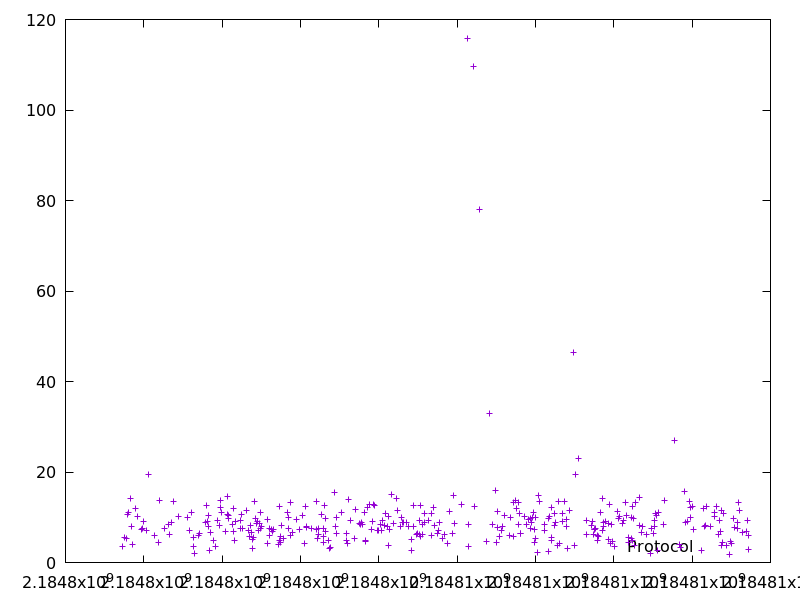

Data behind this chart, as committed beside it:
2184797467.711277, 3.464104
2184797498, 5.577
2184797553, 5.222
2184797595, 10.63
2184797607, 11.04
2184797667, 14.14
2184797679, 8.006
2184797714, 4.021
2184797788, 11.94
2184797835, 10.15
2184797938, 7.398
2184797969, 7.641
2184797995, 9.094
2184798073, 6.987
2184798125, 19.53
2184798280, 5.927
2184798369, 4.423
2184798396, 13.8
2184798539, 7.485
2184798641, 8.35
2184798647, 6.171
2184798697, 8.937
2184798767, 13.4
2184798877, 10.27
2184799121, 9.946
2184799163, 7.177
2184799210, 11.14
2184799261, 5.602
2184799269, 3.458
2184799296, 1.92
2184799392, 5.927
2184799411, 6.424
2184799580, 8.954
2184799593, 12.6
2184799618, 8.98
2184799638, 8.066
2184799649, 10.35
2184799687, 2.757
2184799696, 6.658
2184799773, 4.896
2184799829, 3.58
2184799878, 9.269
2184799922, 8.114
2184799947, 12.22
2184799961, 13.67
2184799980, 11.14
2184800092, 6.917
2184800125, 10.56
2184800140, 14.63
2184800150, 9.729
2184800162, 10.48
2184800252, 8.364
2184800279, 11.89
2184800292, 6.79
2184800321, 4.946
2184800331, 9.107
2184800457, 7.593
2184800466, 9.202
2184800500, 10.53
2184800509, 7.439
2184800618, 11.57
... 300 more rows
